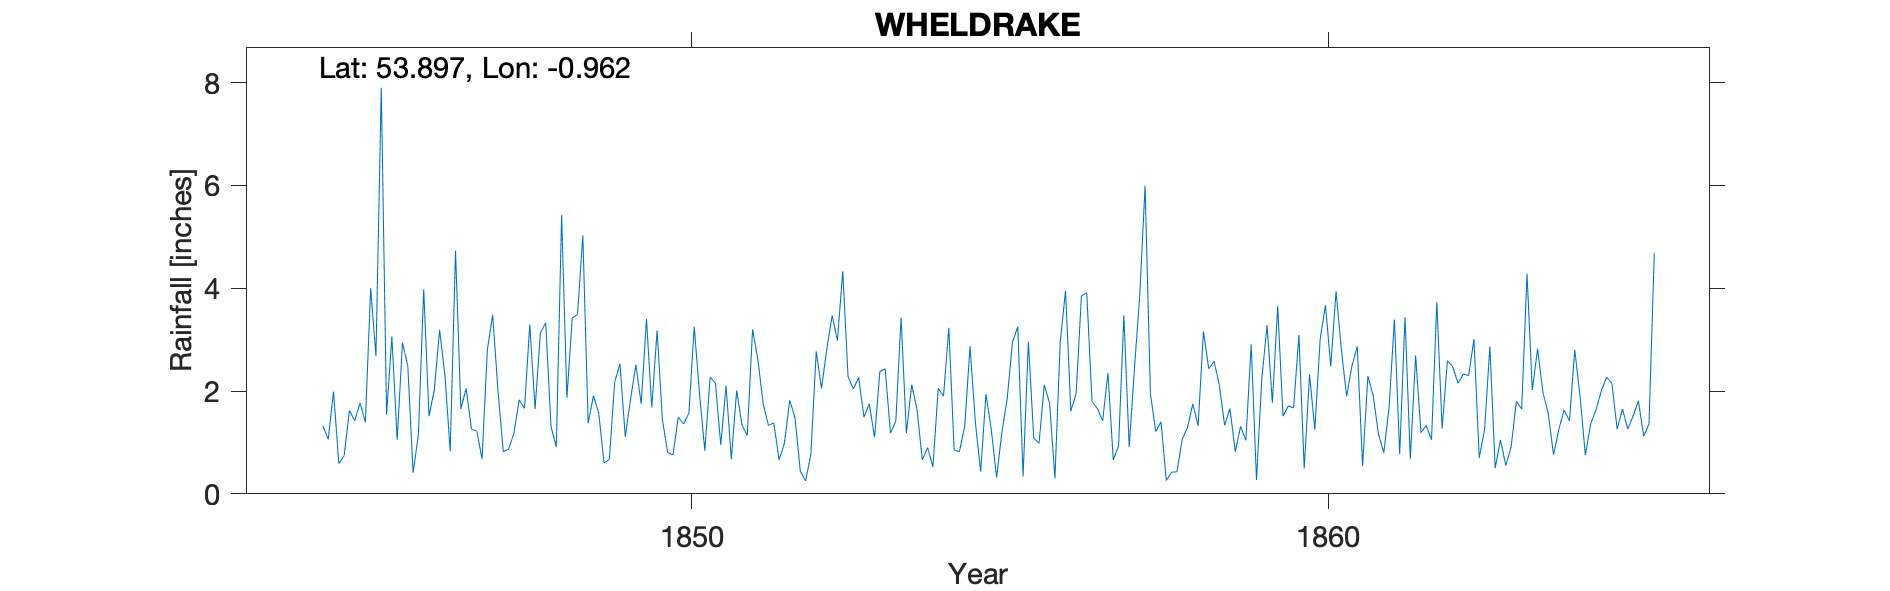

The data file committed next to this chart (first rows):
WHELDRAKE, , , , , , , , , , , , , , , , , , , , , , 
Grid ref, SE683450, Long, -0.962, Lat, 53.9, Elevation, 40, ft, , , , , , , , , , , , , , 
Station no, RR292, , , , , , , , , , , , , , , , , , , , , 
, 1844, 1845, 1846, 1847, 1848, 1849, 1850, 1851, 1852, 1853, 1854, 1855, 1856, 1857, 1858, 1859, 1860, 1861, 1862, 1863, 1864, 1865
January, , 0.74, 2.49, 1.26, 1.65, 1.57, 1.44, 2.10, 1.82, 2.04, 1.64, 0.43, 2.12, 2.35, 0.42, 0.82, 3.09, 0.54, 1.33, 2.87, 0.76, 1.26
February, , 1.62, 0.41, 1.22, 3.13, 0.60, 0.80, 0.67, 1.48, 2.26, 0.66, 1.94, 1.76, 0.66, 0.43, 1.31, 0.49, 2.29, 1.05, 0.50, 1.25, 1.65
March, , 1.42, 1.15, 0.68, 3.33, 0.67, 0.76, 2.01, 0.44, 1.49, 0.90, 1.25, 0.30, 0.93, 1.06, 1.04, 2.32, 1.91, 3.73, 1.05, 1.63, 1.26
April, , 1.77, 3.98, 2.80, 1.31, 2.17, 1.49, 1.34, 0.25, 1.75, 0.52, 0.32, 2.95, 3.47, 1.29, 2.91, 1.25, 1.16, 1.27, 0.55, 1.42, 1.51
May, , 1.39, 1.51, 3.48, 0.91, 2.53, 1.36, 1.13, 0.78, 1.10, 2.05, 1.19, 3.95, 0.91, 1.75, 0.27, 3.00, 0.80, 2.59, 0.91, 2.80, 1.81
June, , 4.00, 2.02, 2.01, 5.42, 1.11, 1.57, 3.20, 2.77, 2.38, 1.90, 1.85, 1.61, 2.45, 1.32, 2.24, 3.67, 1.68, 2.47, 1.80, 1.90, 1.12
July, , 2.68, 3.19, 0.82, 1.87, 1.84, 3.25, 2.61, 2.05, 2.43, 3.23, 2.95, 1.95, 3.87, 3.16, 3.28, 2.48, 3.39, 2.15, 1.65, 0.75, 1.36
August, , 7.90, 2.31, 0.87, 3.42, 2.51, 1.94, 1.75, 2.82, 1.18, 0.85, 3.25, 3.85, 5.99, 2.43, 1.77, 3.94, 0.77, 2.33, 4.28, 1.36, 4.69
September, 1.32, 1.54, 0.83, 1.17, 3.49, 1.75, 0.84, 1.33, 3.47, 1.41, 0.82, 0.34, 3.91, 1.95, 2.58, 3.65, 2.80, 3.44, 2.30, 2.02, 1.63, 
October, 1.06, 3.06, 4.73, 1.83, 5.03, 3.40, 2.27, 1.38, 2.98, 3.43, 1.32, 2.96, 1.79, 1.21, 2.11, 1.51, 1.90, 0.68, 3.01, 2.82, 2.00, 
November, 1.99, 1.05, 1.65, 1.66, 1.37, 1.68, 2.15, 0.66, 4.33, 1.18, 2.87, 1.09, 1.66, 1.40, 1.33, 1.71, 2.49, 2.69, 0.70, 1.97, 2.27, 
December, 0.59, 2.94, 2.05, 3.29, 1.91, 3.18, 0.95, 0.98, 2.28, 2.12, 1.39, 0.98, 1.42, 0.26, 1.66, 1.67, 2.87, 1.19, 1.25, 1.57, 2.15, 
Total, , 30.11, 26.32, 21.09, 32.84, 23.01, 18.82, 19.16, 25.47, 22.77, 18.15, 18.55, 27.27, 25.45, 19.54, 22.18, 30.30, 20.54, 24.18, 21.99, 19.92, 
TYRain_1840-1849_E_pt1/108, , , , , , , , , , , , , , , , , , , , , , 
TYRain_1850-1859_F_pt1/212, , , , , , , , , , , , , , , , , , , , , , 
TYRain_1860-1869_05_pt1/161, , , , , , , , , , , , , , , , , , , , , , 
# Observer R.B.Cooke was the Rector at W…, , , , , , , , , , , , , , , , , , , , , , 
#, , , , , , , , , , , , , , , , , , , , , , 
# IDR 1847 Jul, Aug, Sep, , , , , , , , , , , , , , , , , , , , , , 
